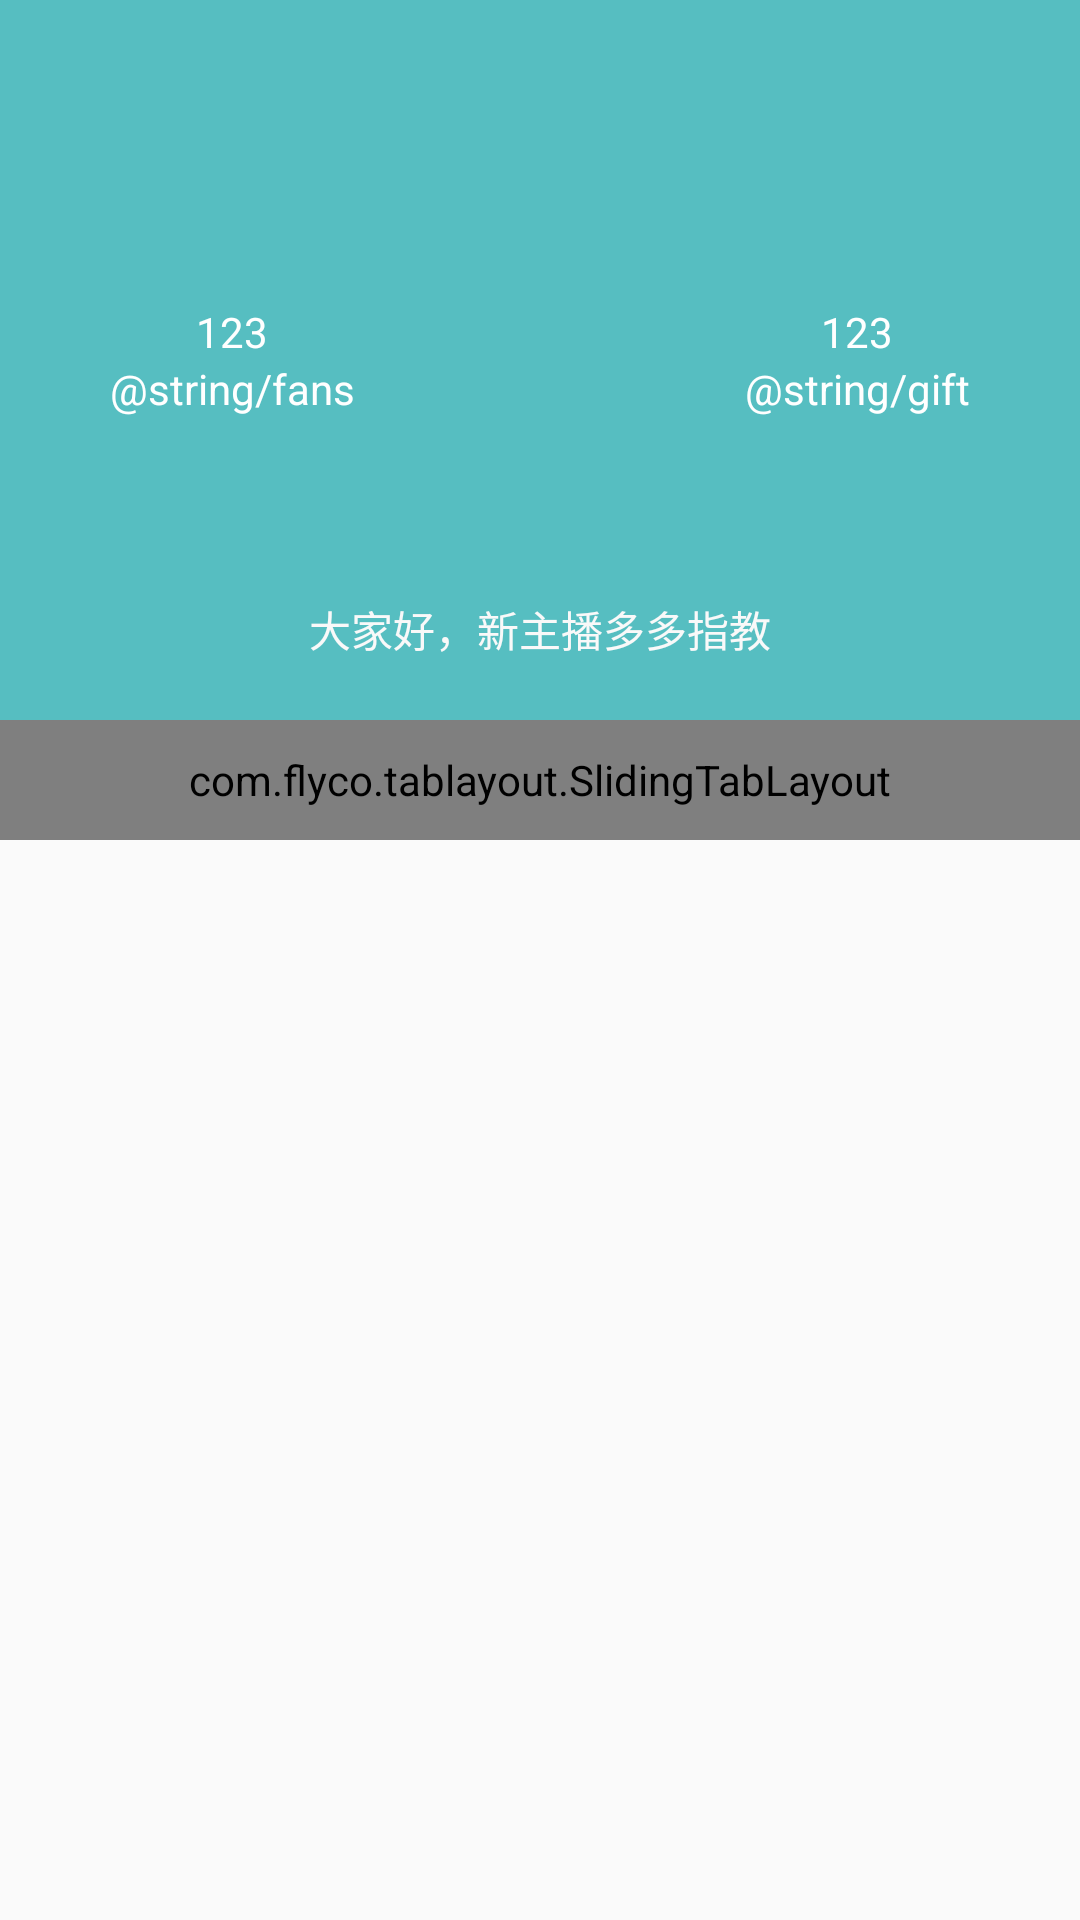

Produce the Android XML layout that renders to this screen, including the resource entries it uses.
<!-- AndroidManifest.xml: application theme immersion -->
<!-- res/layout/activity_idol_info.xml -->
<?xml version="1.0" encoding="utf-8"?>
<RelativeLayout xmlns:android="http://schemas.android.com/apk/res/android"
    xmlns:app="http://schemas.android.com/apk/res-auto"
    android:layout_width="match_parent"
    android:layout_height="match_parent">

    <android.support.design.widget.CoordinatorLayout
        android:layout_width="match_parent"
        android:layout_height="match_parent">

            
        <android.support.design.widget.AppBarLayout
            android:id="@+id/appbarlayout"
            android:layout_width="match_parent"
            android:layout_height="wrap_content"
            android:theme="@style/ThemeOverlay.AppCompat.Dark.ActionBar">

            <android.support.design.widget.CollapsingToolbarLayout
                android:id="@+id/collapsingtoolbarlayout"
                android:layout_width="match_parent"
                android:layout_height="@dimen/dp_240"
                app:layout_collapseMode="parallax"
                app:layout_scrollFlags="scroll|exitUntilCollapsed">

                <ImageView
                    android:id="@+id/iv_bg"
                    android:layout_width="wrap_content"
                    android:layout_height="wrap_content"
                    android:scaleType="centerCrop"
                    app:layout_collapseMode="parallax" />

                <LinearLayout
                    android:layout_width="wrap_content"
                    android:layout_height="wrap_content"
                    android:layout_gravity="center"
                    android:orientation="horizontal">

                    <LinearLayout
                        android:layout_width="wrap_content"
                        android:layout_height="wrap_content"
                        android:layout_gravity="center_vertical"
                        android:layout_marginRight="@dimen/dp_25"
                        android:gravity="center"
                        android:orientation="vertical">

                        <TextView
                            android:layout_width="wrap_content"
                            android:layout_height="wrap_content"
                            android:text="123"
                            android:textColor="@color/white"
                            android:textSize="@dimen/sp_14" />

                        <TextView
                            android:layout_width="wrap_content"
                            android:layout_height="wrap_content"
                            android:text="@string/fans"
                            android:textColor="@color/white"
                            android:textSize="@dimen/sp_14" />
                    </LinearLayout>

                    <ImageView
                        android:transitionName="acb"
                        android:id="@+id/iv_head"
                        android:layout_width="@dimen/dp_80"
                        android:layout_height="@dimen/dp_80"
                        android:src="@mipmap/ic_launcher" />

                    <LinearLayout
                        android:layout_width="wrap_content"
                        android:layout_height="wrap_content"
                        android:layout_gravity="center_vertical"
                        android:layout_marginLeft="@dimen/dp_25"
                        android:gravity="center"
                        android:orientation="vertical">

                        <TextView
                            android:layout_width="wrap_content"
                            android:layout_height="wrap_content"
                            android:text="123"
                            android:textColor="@color/white"
                            android:textSize="@dimen/sp_14" />

                        <TextView
                            android:layout_width="wrap_content"
                            android:layout_height="wrap_content"
                            android:text="@string/gift"
                            android:textColor="@color/white"
                            android:textSize="@dimen/sp_14" />
                    </LinearLayout>
                </LinearLayout>

                <LinearLayout
                    android:layout_width="wrap_content"
                    android:layout_height="wrap_content"
                    android:layout_gravity="bottom|center_horizontal"
                    android:layout_marginBottom="@dimen/dp_20"
                    android:orientation="vertical">

                    <TextView
                        android:id="@+id/tv_name_bottom"
                        android:layout_width="wrap_content"
                        android:layout_height="wrap_content"
                        android:layout_gravity="center_horizontal"
                        android:layout_marginBottom="@dimen/dp_10"
                        android:text="主播名"
                        android:textColor="@color/white"
                        android:textSize="@dimen/sp_18"
                        android:visibility="gone" />

                    <TextView
                        android:id="@+id/tv_des"
                        android:layout_width="wrap_content"
                        android:layout_height="wrap_content"
                        android:text="大家好，新主播多多指教"
                        android:textColor="@color/gray_f9"
                        android:textSize="@dimen/sp_14" />
                </LinearLayout>

                <android.support.v7.widget.Toolbar
                    android:id="@+id/toolbar"
                    android:layout_width="match_parent"
                    android:layout_height="?android:attr/actionBarSize"
                    app:contentInsetStart="0dp"
                    android:navigationIcon="@drawable/back"
                    app:layout_collapseMode="pin"
                    >

                    <RelativeLayout
                        android:layout_width="match_parent"
                        android:layout_height="match_parent"
                        android:layout_marginTop="@dimen/dp_15"
                        android:gravity="center_vertical"
                        android:paddingLeft="@dimen/dp_10">

                        <ImageView
                            android:id="@+id/iv_back"
                            android:layout_width="@dimen/dp_18"
                            android:layout_height="@dimen/dp_18"
                            android:layout_alignParentLeft="true"
                            android:src="@drawable/back" />

                        <TextView
                            android:id="@+id/tv_name_top"
                            android:layout_width="wrap_content"
                            android:layout_height="wrap_content"
                            android:layout_centerHorizontal="true"
                            android:text="主播名"
                            android:textColor="@color/white"
                            android:textSize="@dimen/sp_16"
                            android:visibility="gone" />
                    </RelativeLayout>
                </android.support.v7.widget.Toolbar>

            </android.support.design.widget.CollapsingToolbarLayout>

            <com.flyco.tablayout.SlidingTabLayout
                android:id="@+id/stl"
                android:layout_width="match_parent"
                android:layout_height="@dimen/dp_40"
                android:background="@color/white"
                app:tl_indicator_color="@color/main_color"
                app:tl_indicator_height="@dimen/dp_2"
                app:tl_indicator_width_equal_title="true"
                app:tl_tab_space_equal="true"
                app:tl_textSelectColor="@color/main_color"
                app:tl_textUnselectColor="@color/gray_a8" />
        </android.support.design.widget.AppBarLayout>

        <android.support.v4.view.ViewPager
            android:id="@+id/vp"
            android:layout_width="match_parent"
            android:layout_height="match_parent"
            app:layout_behavior="@string/appbar_scrolling_view_behavior"
            />


        

        
        
        

        
        
        
        
        


        

    <android.support.design.widget.FloatingActionButton
        android:layout_gravity="end|bottom"
        android:layout_width="wrap_content"
        android:layout_height="wrap_content"
        android:layout_alignParentBottom="true"
        android:layout_alignParentRight="true"
        android:layout_marginBottom="@dimen/dp_15"
        android:layout_marginRight="@dimen/dp_15"
        android:src="@drawable/comment"
        app:borderWidth="0dp"
        app:elevation="10dp"
        app:fabSize="normal"
        app:layout_behavior="@string/appbar_scrolling_view_behavior"
        app:pressedTranslationZ="20dp" />
    </android.support.design.widget.CoordinatorLayout>
</RelativeLayout>
<!-- resources referenced by this layout -->
<resources>
  <color name="gray_a8">#a8a8a8</color>
  <color name="gray_f9">#F9F9F9</color>
  <color name="main_color">#56BEC1</color>
  <color name="white">#ffffff</color>
  <dimen name="dp_10">10dp</dimen>
  <dimen name="dp_15">15dp</dimen>
  <dimen name="dp_18">18dp</dimen>
  <dimen name="dp_2">2dp</dimen>
  <dimen name="dp_20">20dp</dimen>
  <dimen name="dp_240">240dp</dimen>
  <dimen name="dp_25">25dp</dimen>
  <dimen name="dp_40">40dp</dimen>
  <dimen name="dp_80">80dp</dimen>
  <dimen name="sp_14">14sp</dimen>
  <dimen name="sp_16">16sp</dimen>
  <dimen name="sp_18">18sp</dimen>
  <dimen name="sp_60">60sp</dimen>
  <!-- drawable comment: png bitmap (drawable, 1058 bytes) -->
  <style name="immersion" parent="AppTheme">
          <item name="android:windowContentTransitions" tools:targetApi="lollipop">true</item>
          <item name="android:windowTranslucentStatus" tools:targetApi="kitkat">true</item>
      </style>
  <style name="AppTheme" parent="Theme.AppCompat.Light.NoActionBar">
          
          <item name="colorPrimary">@color/tab_bottom</item>
          <item name="colorPrimaryDark">@color/tab_bottom</item>
          <item name="colorAccent">@color/tab_bottom</item>
      </style>
  <color name="tab_bottom">#56BEC1</color>
</resources>
